Dataset: trash (GitHub, nlhtrung00/trash-classification). Classes: background, Coca-Cola, Fanta, Mirinda, Pepsi, Red Bull, Sprite, Sting.

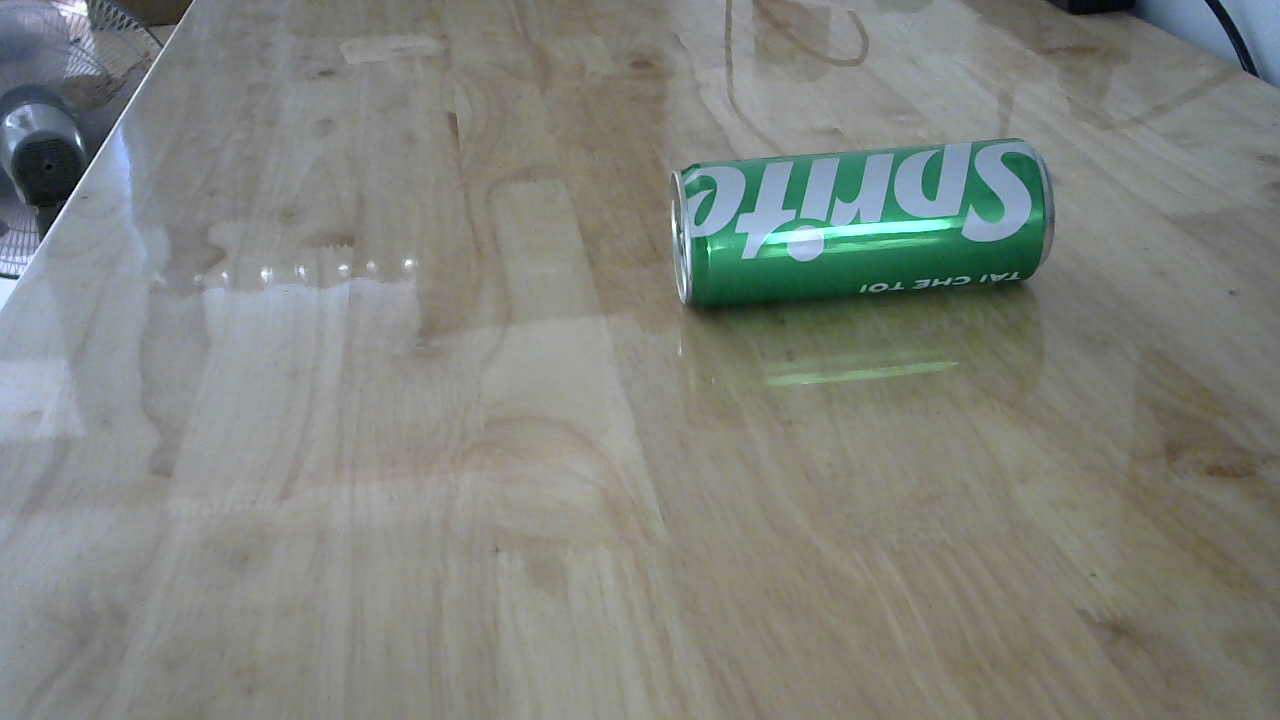
Label: Sprite

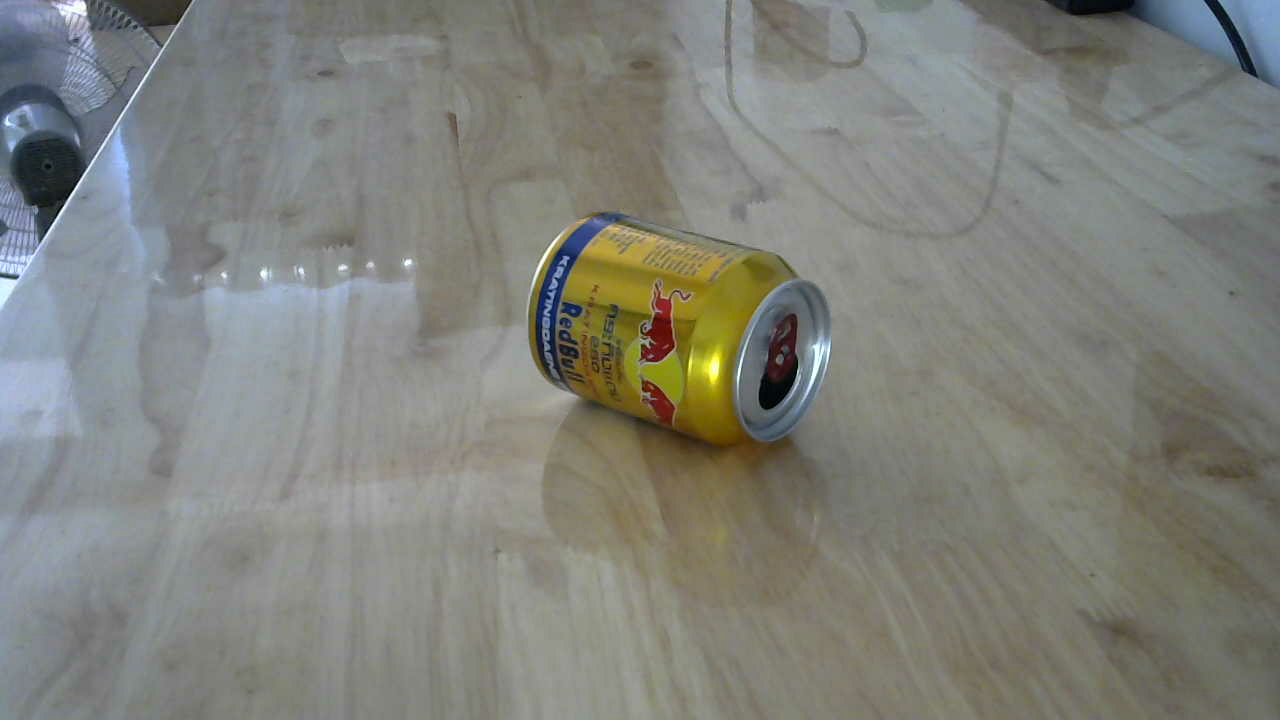
Label: Red Bull

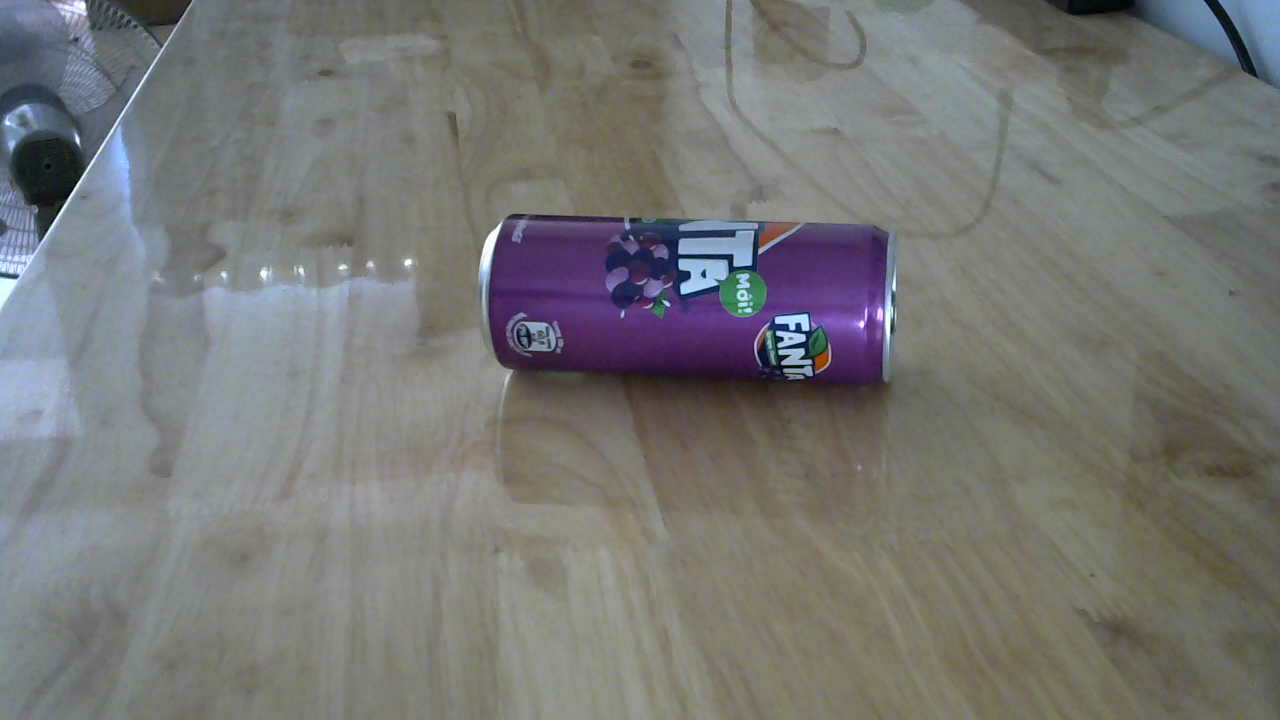
Label: Fanta

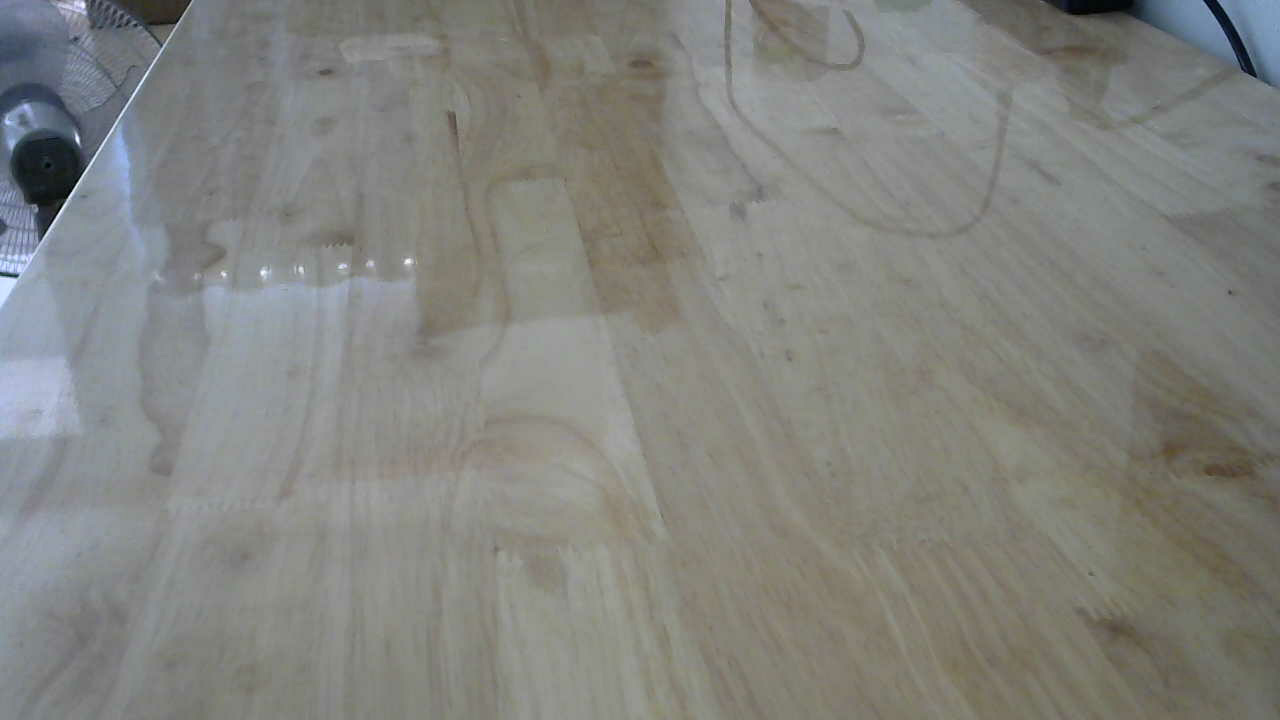
Label: background

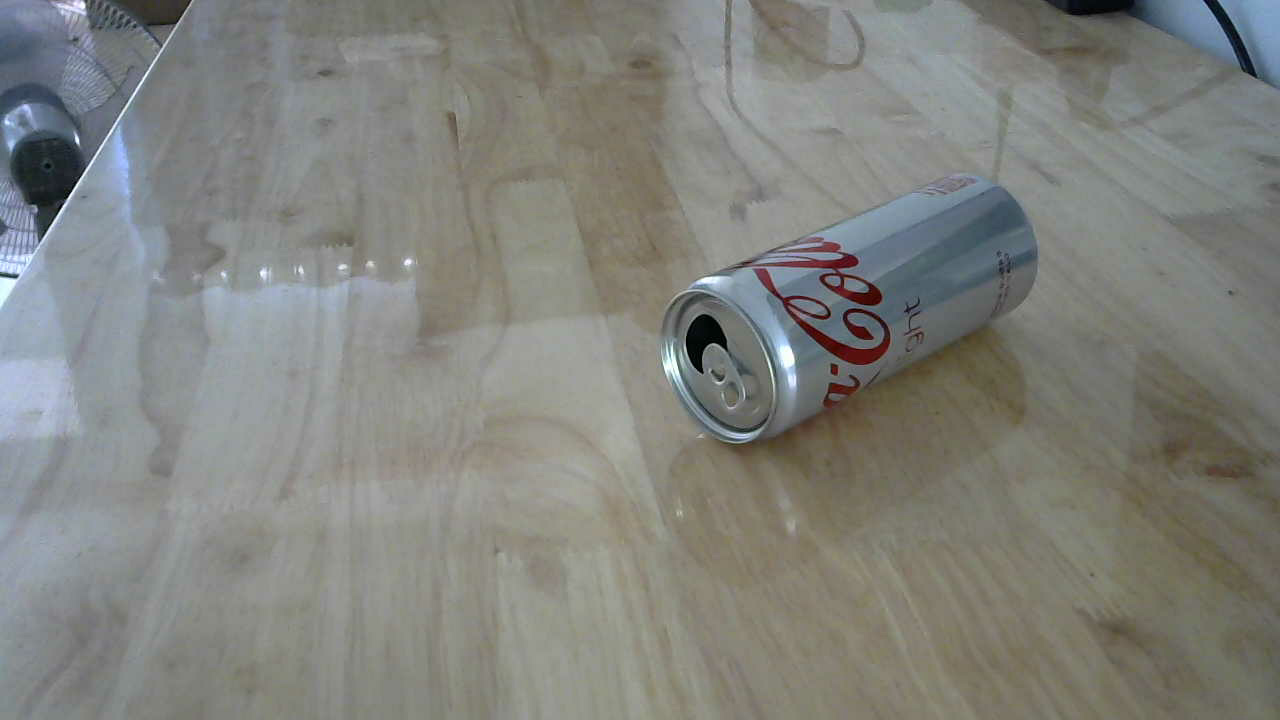
Label: Coca-Cola

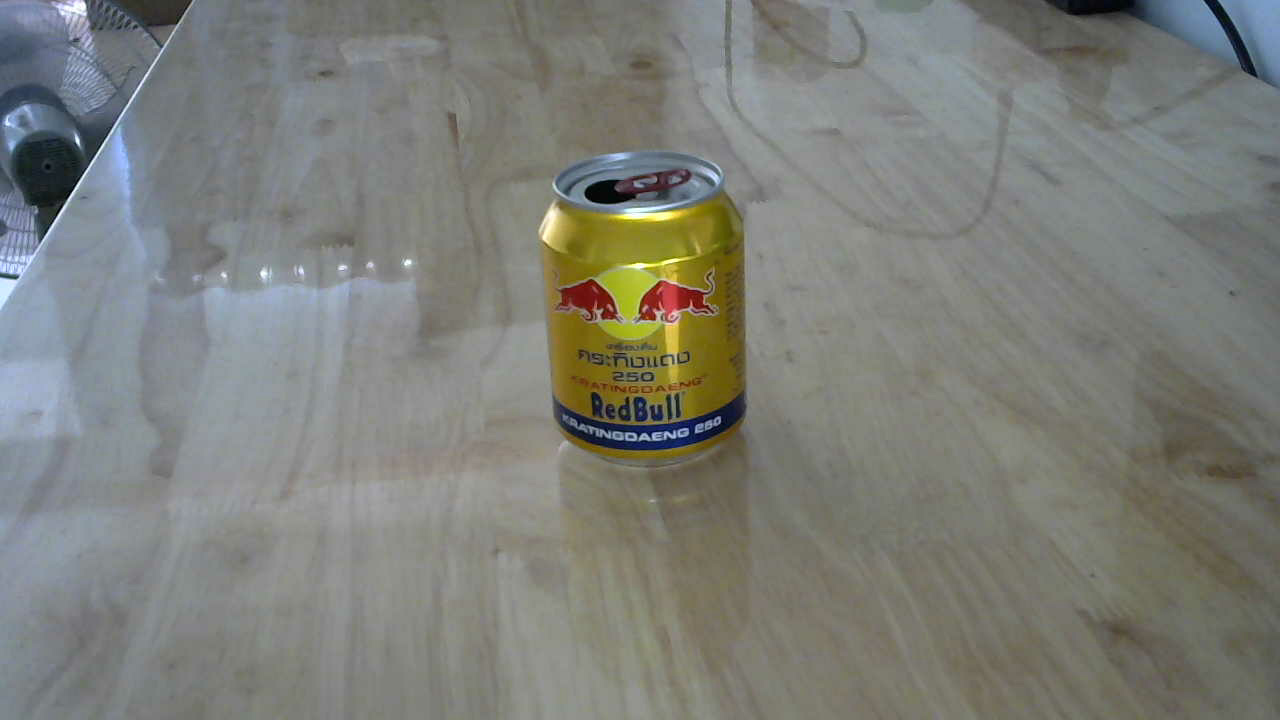
Label: Red Bull
